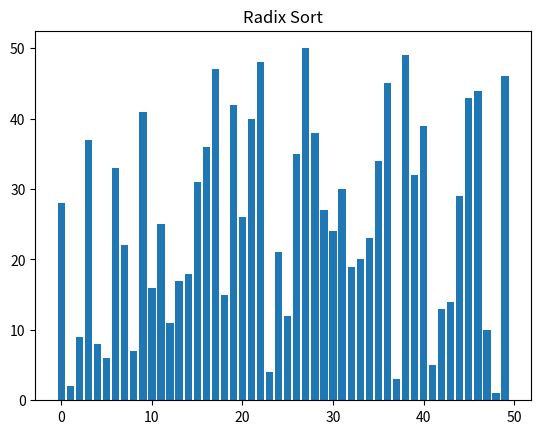

The script that saved this image:
import matplotlib.pyplot as plt
import matplotlib.animation as animation
import random

#Radix sort
# data = [12, 150, 3, 31]
def radix_sort(data):
    def countingdigit_sort(data, exp):
        n = len(data) # n = 4
        count = [0] * 10
        # count[10] = [{0}0, {0}1, ..., {0}9]

        for num in data:
            i = (num // exp) % 10
            # i = (data[0] // exp) % 10 = 
            count[i] += 1
            # count[i] += 1

        for i in range(1, 10):
            count[i] += count[i - 1]
            # count [1] += count[1 - 1] 

        output = [0] * n

        for i in range(n - 1, -1, -1):
            a = data[i]
            d = (a // exp) % 10
            b = count[d] - 1

            output[b] = a
            count[d] -= 1

            temp = data.copy()
            for j in range(n):
                if output[j] != 0:
                    temp[j] = output[j]

            yield temp

        return output

    valor_max = max(data)
    exp = 1

    while valor_max // exp > 0:
        gen = countingdigit_sort(data, exp)

        for frame in gen:
            yield frame  

        data = list(gen)[-1] if False else sorted(data, key=lambda x: (x // exp) % 10)

        exp *= 10

    yield data


data = list(range(1, 51))
random.shuffle(data)


# Lo de la animacion
# Nota: Estas son funciones para la animacion
fig, ax = plt.subplots()
bars = ax.bar(range(len(data)), data)

ax.set_title("Radix Sort") # Titulo

# Update
def update(data):
    for bar, val in zip(bars, data):
        bar.set_height(val)

ani = animation.FuncAnimation(
    fig,
    update,
    frames = radix_sort(data),
    #frames=selection_sort(data),
    #frames=insertion_sort(data),
    #frames=quick_sort(data),
    repeat = False,
    interval = 100
)
 
plt.show()
